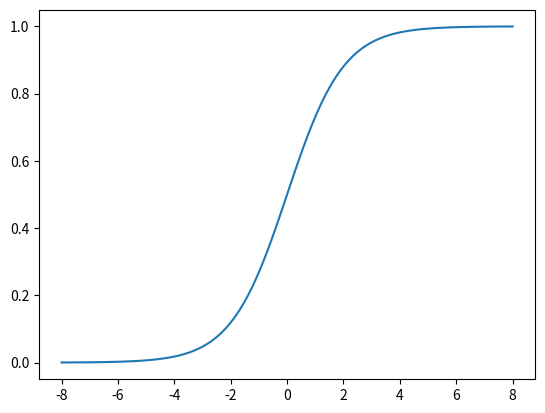

This figure's Python source:
import numpy as np
import matplotlib.pyplot as plt


# 시그모이드 함수
def sigmoid(x):
    return 1 / (1 + np.e ** (-x))


# 랜덤 값 -8 ~ 8까지 사이 값 100개
x = np.linspace(-8, 8, 100)
sig = []
for i in x:
    sig.append(sigmoid(i))
plt.plot(x, sig)
plt.show()
